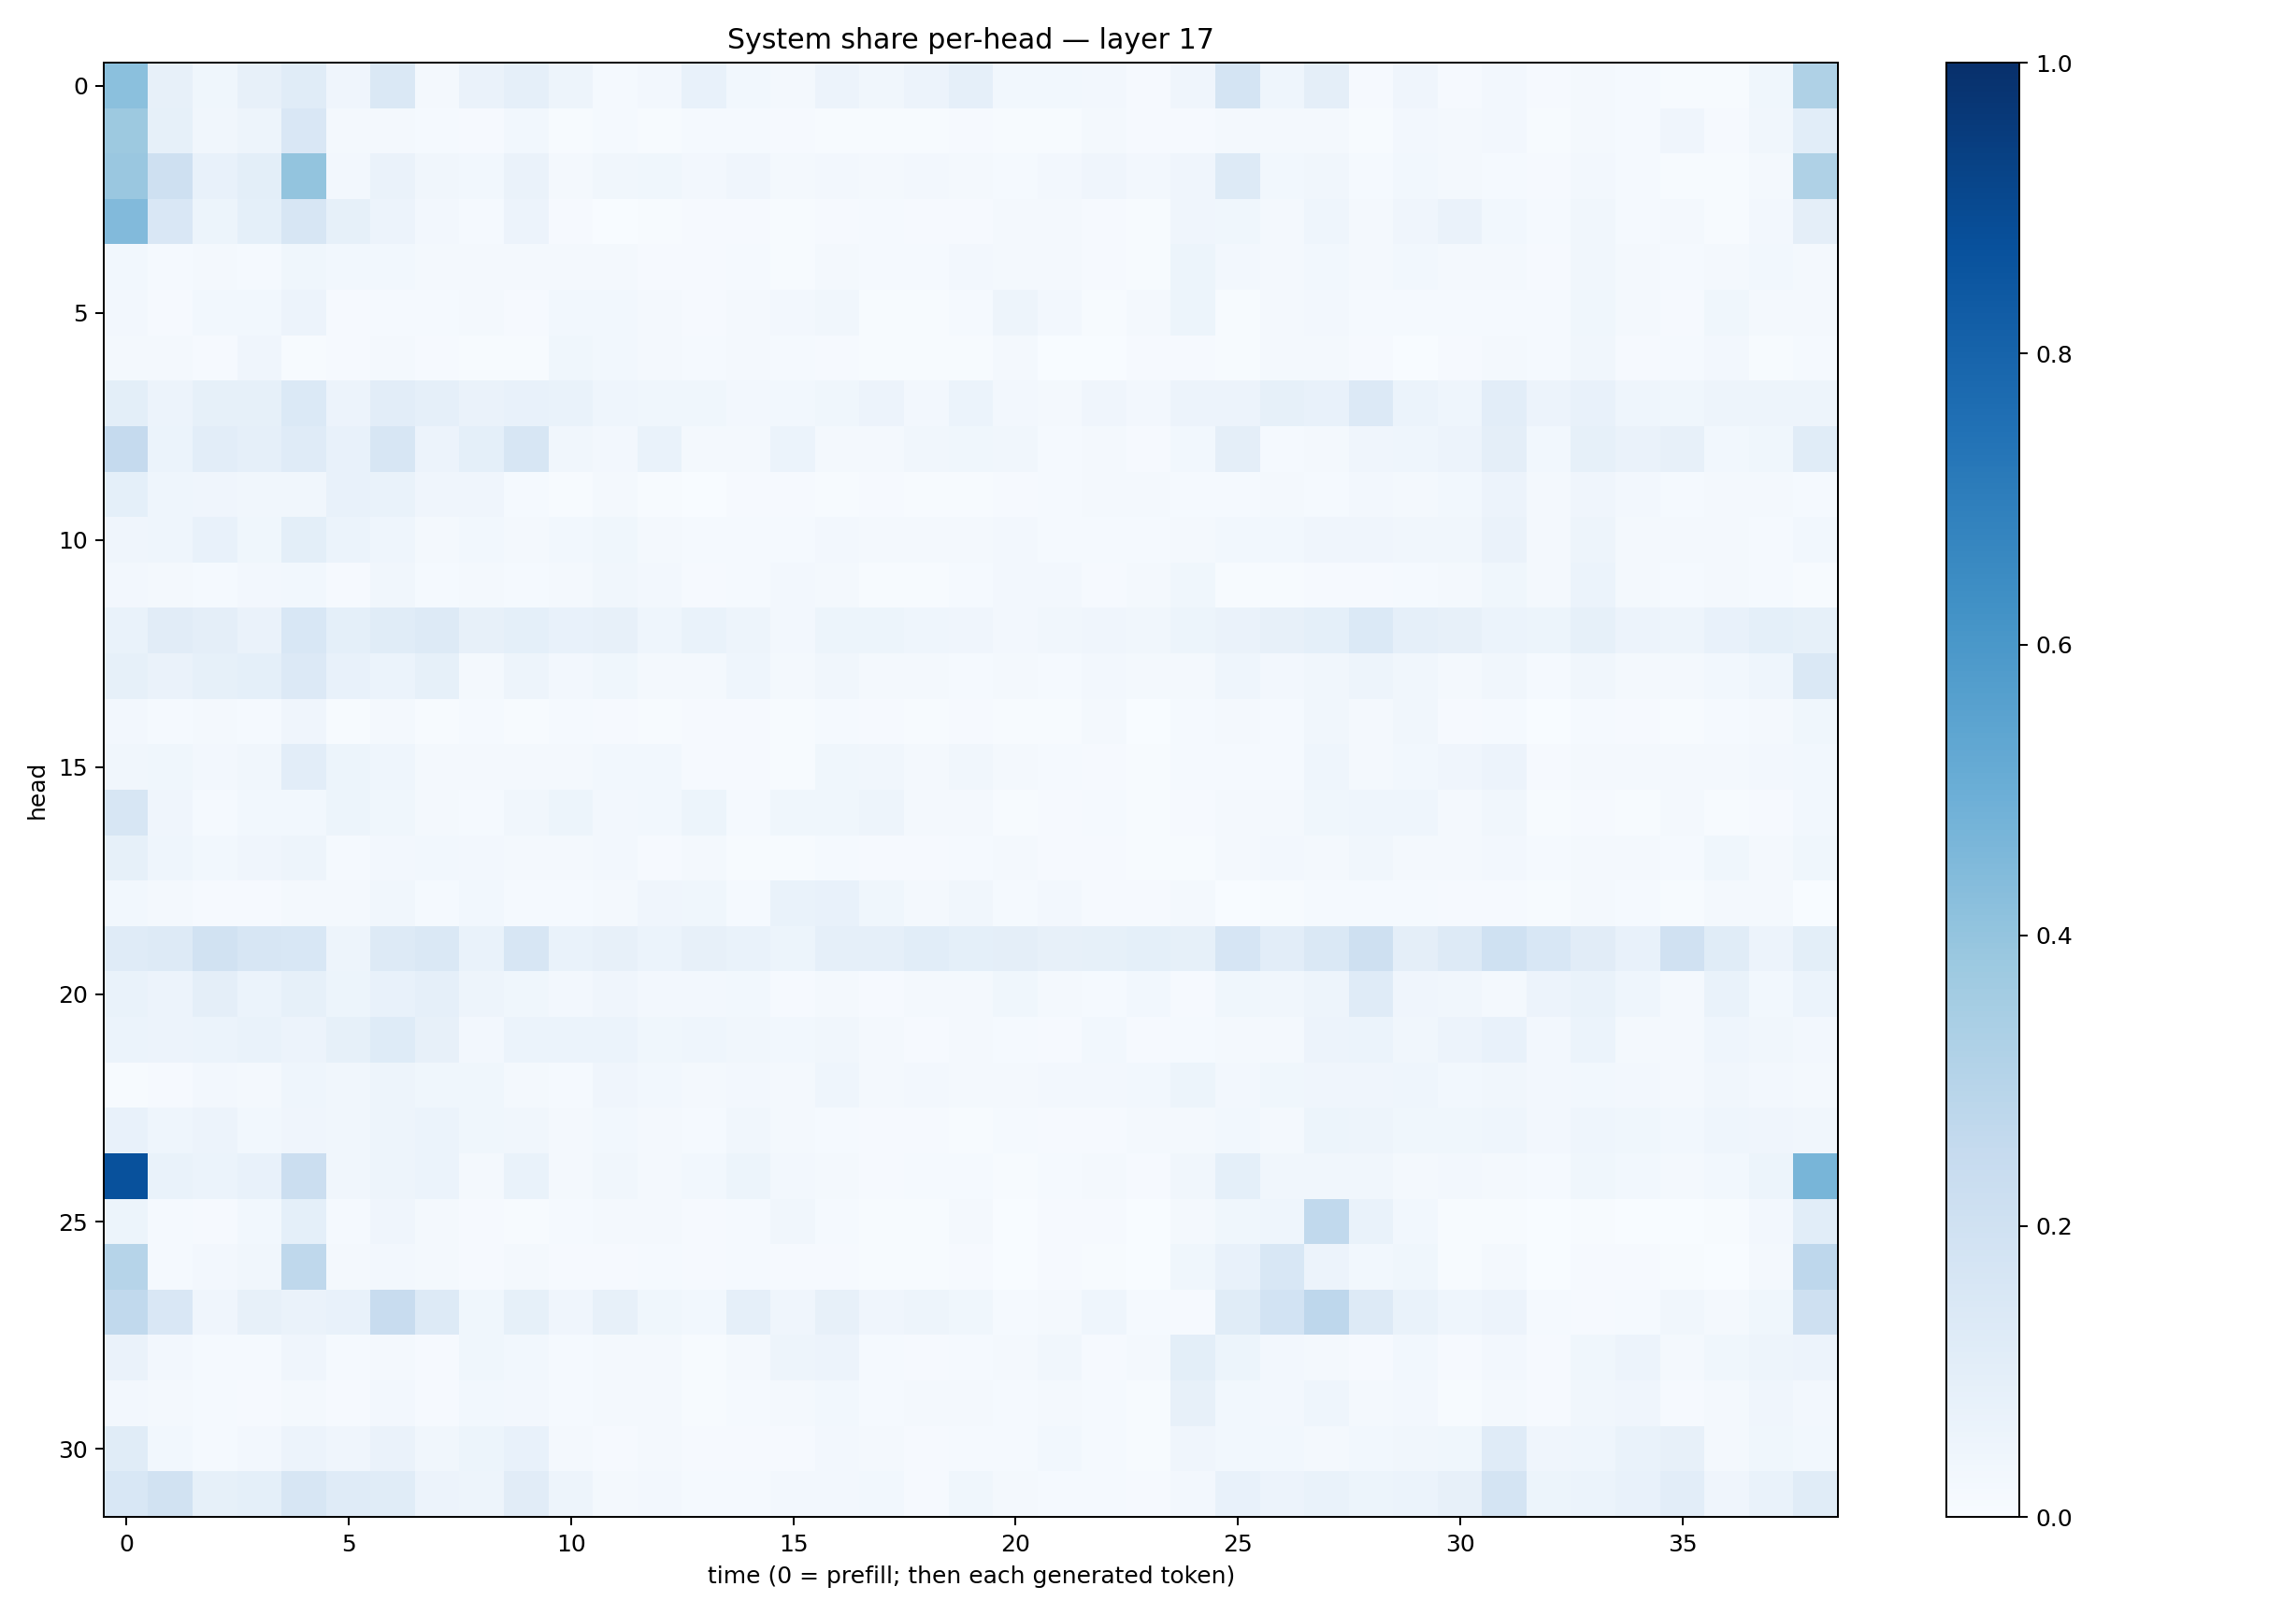

Source data for this figure (header and first rows):
0.42064658, 0.08074223, 0.038436648, 0.07984377, 0.115055665, 0.042328794, 0.14518405, 0.016520923, 0.06608703, 0.08834762, 0.049952995, 0.01447022, 0.025146643, 0.0756274, 0.029274367, 0.02187915, 0.0575575, 0.03447684, 0.056015797, 0.08635806, 0.029326223, 0.028570456, 0.023523273, 0.00867603
0.3751, 0.08353, 0.03432, 0.04934, 0.1492, 0.01593, 0.02007, 0.01315, 0.01043, 0.02749, 0.006493, 0.01313, 0.006091, 0.01408, 0.01185, 0.008327, 0.007567, 0.004771, 0.006022, 0.008382, 0.006414, 0.005714, 0.01965, 0.008448
0.3854, 0.2056, 0.07124, 0.1008, 0.4017, 0.02612, 0.06305, 0.03442, 0.02802, 0.06461, 0.01819, 0.0338, 0.03519, 0.02615, 0.04135, 0.01969, 0.02481, 0.01913, 0.02664, 0.01957, 0.01518, 0.02377, 0.04284, 0.02519
0.4443, 0.1505, 0.05341, 0.08992, 0.1579, 0.08376, 0.05556, 0.02447, 0.0153, 0.05512, 0.009134, 0.003696, 0.005956, 0.008911, 0.01121, 0.006855, 0.009046, 0.01195, 0.008768, 0.009727, 0.01663, 0.01608, 0.008127, 0.004049
0.02746, 0.01413, 0.02263, 0.01536, 0.03814, 0.03, 0.02754, 0.01656, 0.01916, 0.01711, 0.01846, 0.01972, 0.009949, 0.01118, 0.01224, 0.007028, 0.01608, 0.01243, 0.01215, 0.02429, 0.01847, 0.02042, 0.01151, 0.007301
0.02557, 0.00851, 0.03117, 0.02954, 0.05484, 0.009034, 0.0123, 0.01343, 0.01848, 0.01161, 0.03112, 0.02755, 0.02114, 0.008334, 0.01797, 0.02502, 0.03319, 0.004695, 0.004389, 0.01278, 0.0501, 0.02486, 0.00607, 0.01959
0.01765, 0.01927, 0.01083, 0.03986, 0.007063, 0.01035, 0.02007, 0.008853, 0.005087, 0.007242, 0.03565, 0.02967, 0.01825, 0.01544, 0.01636, 0.01465, 0.007961, 0.005847, 0.004743, 0.00709, 0.01678, 0.003656, 0.002152, 0.00943
0.1005, 0.05545, 0.08586, 0.08332, 0.1374, 0.05766, 0.1048, 0.08667, 0.06465, 0.07393, 0.06785, 0.04373, 0.0359, 0.03869, 0.02479, 0.02902, 0.03728, 0.05554, 0.0259, 0.05881, 0.02512, 0.02255, 0.04171, 0.02653
0.2528, 0.06005, 0.1036, 0.08932, 0.121, 0.07628, 0.1567, 0.05488, 0.09019, 0.162, 0.03482, 0.02416, 0.06771, 0.01843, 0.01701, 0.06049, 0.02082, 0.02012, 0.0332, 0.03816, 0.0327, 0.01555, 0.02055, 0.01149
0.09263, 0.04421, 0.04029, 0.03428, 0.03231, 0.07107, 0.069, 0.04283, 0.04044, 0.01312, 0.007669, 0.0206, 0.006679, 0.003426, 0.01057, 0.009054, 0.007689, 0.008284, 0.006783, 0.00575, 0.01125, 0.01522, 0.02134, 0.01591
0.0424, 0.04405, 0.07203, 0.03786, 0.09928, 0.06154, 0.04615, 0.01833, 0.02961, 0.02295, 0.02922, 0.03579, 0.02317, 0.01395, 0.01555, 0.01264, 0.0253, 0.02268, 0.01648, 0.02293, 0.02494, 0.01457, 0.01255, 0.0148
0.02375, 0.01845, 0.01535, 0.02537, 0.0303, 0.011, 0.03298, 0.0131, 0.01986, 0.01423, 0.01579, 0.03261, 0.027, 0.00982, 0.01256, 0.02445, 0.01931, 0.007494, 0.006888, 0.01482, 0.02613, 0.02423, 0.01029, 0.02154
0.0689, 0.1113, 0.09525, 0.06485, 0.1539, 0.09, 0.1134, 0.1255, 0.07914, 0.09288, 0.07349, 0.08043, 0.04389, 0.06843, 0.04983, 0.02587, 0.05218, 0.05256, 0.04443, 0.04207, 0.02705, 0.03268, 0.04063, 0.03296
0.08391, 0.06285, 0.08343, 0.09243, 0.1346, 0.07067, 0.06113, 0.08238, 0.0203, 0.0477, 0.02616, 0.03852, 0.0169, 0.02018, 0.04656, 0.01683, 0.03274, 0.01862, 0.01967, 0.01543, 0.02281, 0.01421, 0.02569, 0.01575
0.02526, 0.01552, 0.02231, 0.01501, 0.0404, 0.005205, 0.01877, 0.004602, 0.01413, 0.00762, 0.01348, 0.0105, 0.007494, 0.009281, 0.008431, 0.005302, 0.01208, 0.008551, 0.007769, 0.01033, 0.004366, 0.0063, 0.01801, 0.002812
0.03484, 0.03574, 0.0242, 0.03403, 0.102, 0.05083, 0.04564, 0.01621, 0.01714, 0.02013, 0.02336, 0.02744, 0.02901, 0.01156, 0.01062, 0.007507, 0.0361, 0.03134, 0.02067, 0.03321, 0.01589, 0.01239, 0.0106, 0.003908
0.1568, 0.04082, 0.01558, 0.03076, 0.02991, 0.05398, 0.03818, 0.01617, 0.01199, 0.03412, 0.05367, 0.02618, 0.02854, 0.05385, 0.01553, 0.03613, 0.0384, 0.04696, 0.01815, 0.01789, 0.006994, 0.00993, 0.01507, 0.006663
0.08439, 0.04678, 0.02887, 0.04176, 0.05038, 0.01391, 0.02607, 0.02866, 0.02352, 0.02019, 0.02017, 0.02396, 0.008353, 0.01845, 0.007121, 0.007519, 0.01494, 0.01164, 0.009304, 0.0151, 0.02223, 0.009351, 0.009462, 0.005551
0.02839, 0.02118, 0.01059, 0.009362, 0.02293, 0.02023, 0.03426, 0.01267, 0.02825, 0.01402, 0.01315, 0.01906, 0.04185, 0.03878, 0.01413, 0.06852, 0.07552, 0.03598, 0.01862, 0.03299, 0.01483, 0.0235, 0.009621, 0.00945
0.1187, 0.1268, 0.1912, 0.1617, 0.1541, 0.04982, 0.1278, 0.1423, 0.06715, 0.1614, 0.0675, 0.07916, 0.06129, 0.08078, 0.06845, 0.05108, 0.08744, 0.08667, 0.1081, 0.09363, 0.09517, 0.08045, 0.08436, 0.09213
0.06695, 0.05773, 0.09682, 0.0612, 0.08568, 0.05452, 0.07501, 0.08907, 0.04775, 0.03692, 0.02482, 0.04139, 0.02573, 0.02558, 0.02815, 0.01141, 0.02268, 0.0108, 0.01582, 0.01655, 0.03641, 0.01858, 0.01493, 0.02782
0.06235, 0.05492, 0.06091, 0.06832, 0.05651, 0.08442, 0.1243, 0.08044, 0.02715, 0.05984, 0.05975, 0.06036, 0.03549, 0.04509, 0.03308, 0.03045, 0.03245, 0.01662, 0.009717, 0.02337, 0.01364, 0.01108, 0.02738, 0.008309
0.007227, 0.007831, 0.02592, 0.01824, 0.0447, 0.03147, 0.04819, 0.03871, 0.03684, 0.02155, 0.01526, 0.03937, 0.02805, 0.0226, 0.02601, 0.02215, 0.04447, 0.02153, 0.02509, 0.01749, 0.01675, 0.02697, 0.02464, 0.02863
0.07261, 0.04456, 0.05682, 0.02815, 0.04254, 0.03145, 0.04912, 0.0623, 0.03582, 0.03304, 0.02109, 0.02992, 0.01919, 0.01376, 0.03196, 0.01835, 0.01548, 0.008863, 0.01037, 0.007184, 0.0121, 0.009586, 0.01006, 0.01993
0.8743, 0.06947, 0.0606, 0.0706, 0.2239, 0.03513, 0.04795, 0.06246, 0.01604, 0.06962, 0.01981, 0.03133, 0.02268, 0.02919, 0.05449, 0.02499, 0.01823, 0.01045, 0.01427, 0.01397, 0.006249, 0.0137, 0.02287, 0.007858
0.05431, 0.01476, 0.01069, 0.02839, 0.09129, 0.01293, 0.03989, 0.01691, 0.007914, 0.005008, 0.01178, 0.01849, 0.02133, 0.00872, 0.01401, 0.03176, 0.01375, 0.006146, 0.007486, 0.01815, 0.003716, 0.009087, 0.008513, 0.001508
0.2973, 0.01297, 0.02381, 0.03415, 0.2708, 0.0162, 0.02707, 0.01627, 0.0106, 0.01827, 0.009587, 0.01009, 0.01181, 0.009801, 0.01345, 0.01136, 0.01091, 0.005792, 0.007491, 0.009561, 0.002786, 0.01097, 0.006461, 0.0009621
0.2625, 0.152, 0.04146, 0.07955, 0.06289, 0.0714, 0.2374, 0.128, 0.03859, 0.08407, 0.04103, 0.08046, 0.03582, 0.02876, 0.08834, 0.04025, 0.08076, 0.04008, 0.0497, 0.03768, 0.01366, 0.01881, 0.04626, 0.01279
0.06328, 0.02662, 0.01516, 0.01312, 0.04255, 0.01477, 0.02207, 0.009538, 0.03859, 0.03051, 0.01481, 0.01822, 0.01911, 0.004476, 0.02313, 0.04981, 0.05767, 0.01461, 0.01012, 0.01202, 0.01633, 0.03277, 0.007948, 0.02036
0.02484, 0.01699, 0.01519, 0.01071, 0.01671, 0.01046, 0.02643, 0.009606, 0.02995, 0.02672, 0.01521, 0.01993, 0.02204, 0.007547, 0.01378, 0.02138, 0.02765, 0.0118, 0.01575, 0.02219, 0.01343, 0.02239, 0.01236, 0.005108
0.1141, 0.02917, 0.01405, 0.02508, 0.05469, 0.04234, 0.06291, 0.03515, 0.05254, 0.0781, 0.02105, 0.009245, 0.01809, 0.008714, 0.007851, 0.01126, 0.02349, 0.02037, 0.009582, 0.01285, 0.01389, 0.02852, 0.01227, 0.004827
0.1556, 0.189, 0.08543, 0.09319, 0.1563, 0.1188, 0.1152, 0.05572, 0.04748, 0.1133, 0.04763, 0.01834, 0.02625, 0.014, 0.01554, 0.02418, 0.02594, 0.02766, 0.0111, 0.03539, 0.02006, 0.0133, 0.01457, 0.01109
